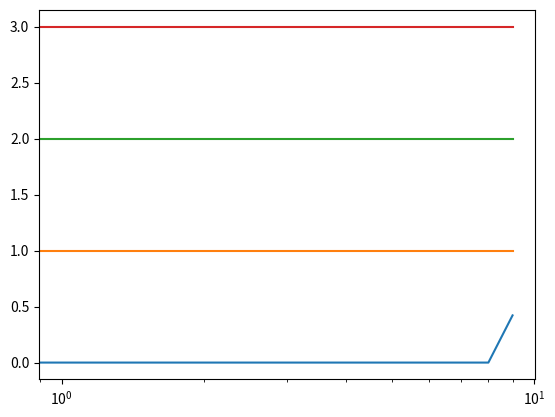

Python code for this plot:
# Import required libraries 
import numpy as np 
import matplotlib.pyplot as plt 

# Define Action class 
class Arms: 
    def __init__(self, m): 
        #range values min and max. N remains and m defines its number. 
        self.m = m  #fixed reward value for action
        self.mean = 0 # mean reward of the action
        #self.mini = 0
        #self.maxi = 1
        self.N = 0 #number of iterations

    # Choose a random action 
    def choose(self): 
        return np.random.randn() + self.m #means the random action gets mean reward The choose method simulates choosing the action and receiving a reward. It returns a random number drawn from a normal distribution (mean = 0, standard deviation = 1) and shifts it by the true mean m of the action. This models the stochastic nature of the reward.

    # Update the action-value estimate
    #Update number of steps instead 
    def update(self, x): 
        self.N += 1
        self.mean = (1 - 1.0 / self.N)*self.mean + 1.0 / self.N * x # then it is updated into the iteration #


def run_experiment(m1, m2, m3, eps, N): #eps is the ideal value we try to maintain possibilly over n iterations 
    arms = [Arms(m1), Arms(m2), Arms(m3)] # list of range of values 

    data = np.empty(N) 
        
    for i in range(N): 
        # epsilon greedy 
        #p = np.random.random() #take arbitrary action let 
        p = 0.001 + (0.1 - 0.001) * np.random.random() 
        print('\np value')
        print(p)

        if p < eps: #takes number in range 
            jtarget = np.random.choice(3) 
            x = arms[jtarget].choose() 
            # Check the condition on the chosen action `j` #Let J= deformation 
            if (0.5 <= jtarget <= 1): #1 represents the ideal value how can I make it a range? if it is a range then it is the optimal value  
                x = np.max([a.choose() for a in arms]) #if p is <eps choose an action b such that jtarget<=1 gets a max reward while jtarget>=1 gets min reward. I want to add this condition in the algorithm
                #print('\nif ran \n')
                #print(x)
            else:
                x = np.min([a.choose() for a in arms])
                #print('\nelse ran \n')
                #print(x)
        else: 
           jtarget = np.argmax([a.mean for a in arms]) 
        x = arms[jtarget].choose() 
        arms[jtarget].update(x) 
        #if p < eps: #let p be the deformation value which could be a range 

            #j = np.random.choice(3) #The purpose of using np.random.choice(3) in this context is to ensure that during the exploration phase, the algorithm randomly selects one of the three actions, providing a way to gather more information about all actions rather than sticking to the currently known best action.
        #else: 
            #j = np.argmax([a.mean for a in arms]) 
        #x = arms[j].choose() 
        #arms[j].update(x) 
     
        

        # for the plot 
    data[i] = x 
    cumulative_average = np.cumsum(data) / (np.arange(N) + 1) 

    #plot moving average ctr 
    plt.plot(cumulative_average) 
    plt.plot(np.ones(N)*m1) 
    plt.plot(np.ones(N)*m2) 
    plt.plot(np.ones(N)*m3) 
    plt.xscale('log') 
    plt.show() 

    #plot rewards vs iterations to see how many iterations are close to the ideal value (N vs ideal value)
    #plot a graph that gives how many actions are closer to the ideal value (actions vs ideal value)

    for a in arms: 
        print(a.mean) 

    return cumulative_average 



if __name__ == '__main__': 
	
    c_1 = run_experiment(1.0, 2.0, 3.0, 0.1, 10) 
    #c_05 = run_experiment(1.0, 2.0, 3.0, 0.05, 100000) 
    #c_01 = run_experiment(1.0, 2.0, 3.0, 0.01, 100000) 

    #error= summation of J value- ideal values/U values
